Run: headless pygame with SDL's dummy video driver; simulated clock (each Clock.tick advances the game by its frame time, no real sleeping); random seed 0; keys injected as events and as key.get_pressed() state; no mouse input.
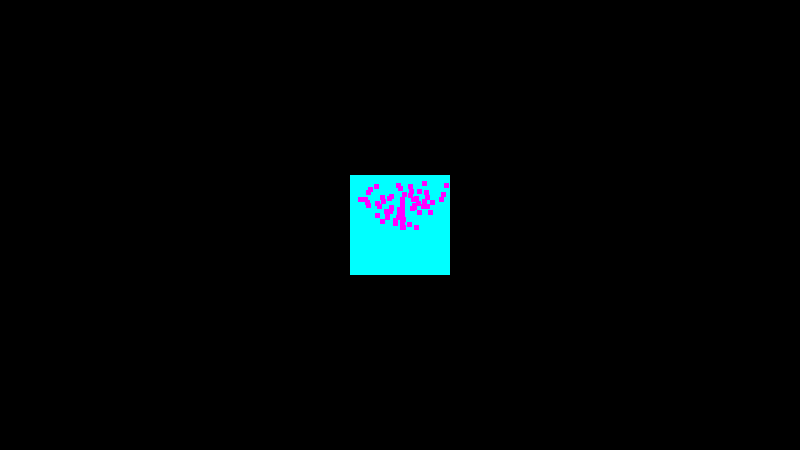
Frame 1 of 4 · flips 1–60 · no input
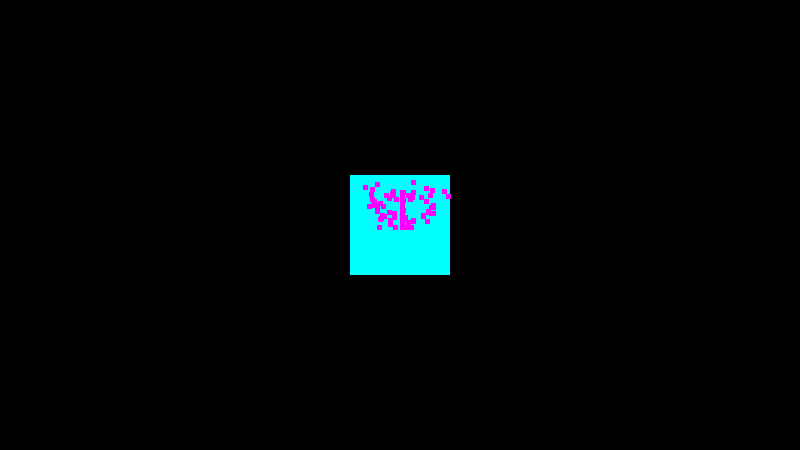
Frame 2 of 4 · flips 61–180 · tapped SPACE, RETURN · held RIGHT (→), D
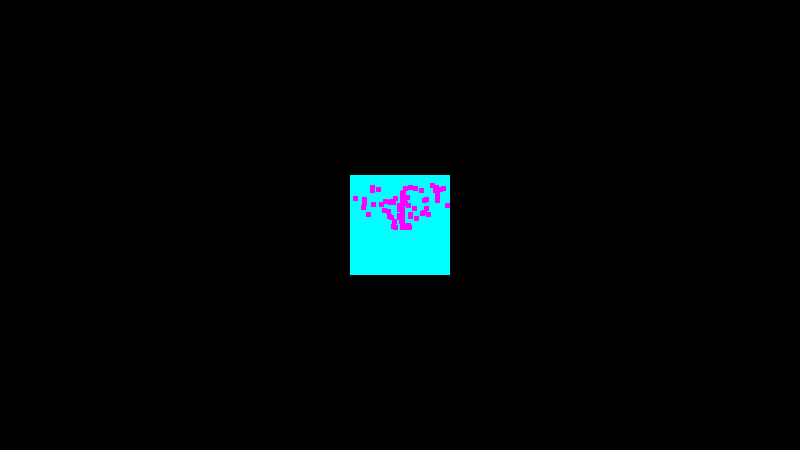
Frame 3 of 4 · flips 181–300 · held DOWN (↓), S
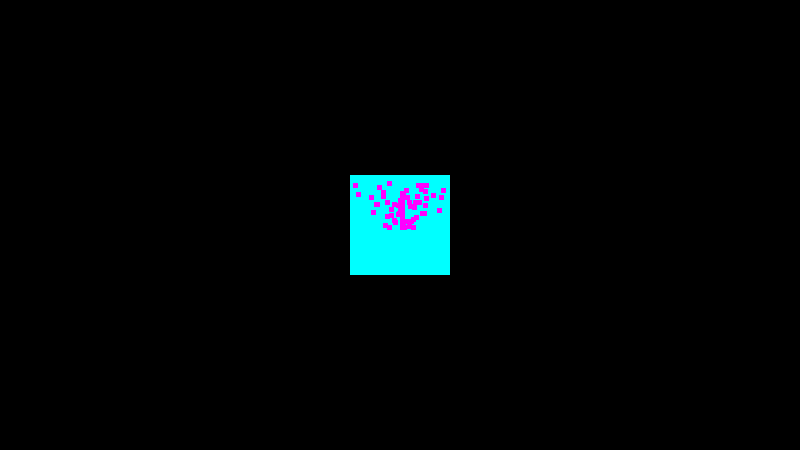
Frame 4 of 4 · flips 301–420 · held LEFT (←), A, UP (↑), W

The pygame program that drew these frames:

import pygame, random, math
from pygame.sprite import Sprite


#	Phrase 1: Charge Effect with random particles in an area
#	Phrase 2: Change Effect with random particle in an remained area

pygame.init()

width = 800
height = 450
screen = pygame.display.set_mode((width, height))
screen_rect = screen.get_rect()
print(screen_rect.centerx)
print(screen_rect.centery)
pygame.display.set_caption("Test Canon Charge Effect")


class Area(Sprite):	# Range of randomized particles that are created

	def __init__(self, screen):
		super().__init__()

		self.screen = screen
		self.screen_rect = screen.get_rect()

		self.area = pygame.Surface((100, 100))
		self.area.fill((0, 255, 255))
		self.area_rect = self.area.get_rect()
		self.area_rect.x = self.screen_rect.centerx - self.area_rect.width//2
		self.area_rect.y = self.screen_rect.centery - self.area_rect.height//2

	def display(self):
		self.screen.blit(self.area, (self.area_rect.x, self.area_rect.y))

class Particle(Sprite):
	def __init__(self, x, y, screen):
		super().__init__()

		self.screen = screen

		self.particle = pygame.Surface((5,5))
		self.particle.fill((255, 0, 255))
		self.particle_rect = self.particle.get_rect()
		self.particle_rect.x = x
		self.particle_rect.y = y

	def update(self, screen):
		self.dx = 400- self.particle_rect.x
		self.dy = 225 - self.particle_rect.y

		#dist = math.hypot(dx, dy)
		#anglex = dx/dist
		#angley = dy/dist
		if self.dx <= 0:
			self.particle_rect.x += max(self.dx, -2)
		elif self.dx > 0:
			self.particle_rect.x += min(self.dx, 2)

		if self.dy <= 0:
			self.particle_rect.y += max(self.dy, -2)
		elif self.dy > 0:
			self.particle_rect.y += min(self.dy, 2)

		screen.blit(self.particle, (self.particle_rect.x, self.particle_rect.y))


area = Area(screen)
particle_group = pygame.sprite.Group()
run = True

while run:
 
	for event in pygame.event.get():
		if event.type == pygame.QUIT:
			run = False

	#keys = pygame.key.get_pressed()
	#if keys[pygame.K_SPACE]:
	for n in range(5):		#	50 particles are created simultaneously
		a = random.randrange(350, 450)
		b = random.randrange(175, 200)
		particle1 = Particle(a, b, screen)
		particle_group.add(particle1)
	

	for p in particle_group:
		if 395- p.particle_rect.x - 5 == 0 and 220 - p.particle_rect.y - 5 == 0:
			particle_group.remove(p)


	screen.fill((0,0,0))
	area.display()
	particle_group.update(screen)
	pygame.display.flip()
	pygame.time.Clock().tick(80)

pygame.quit()
